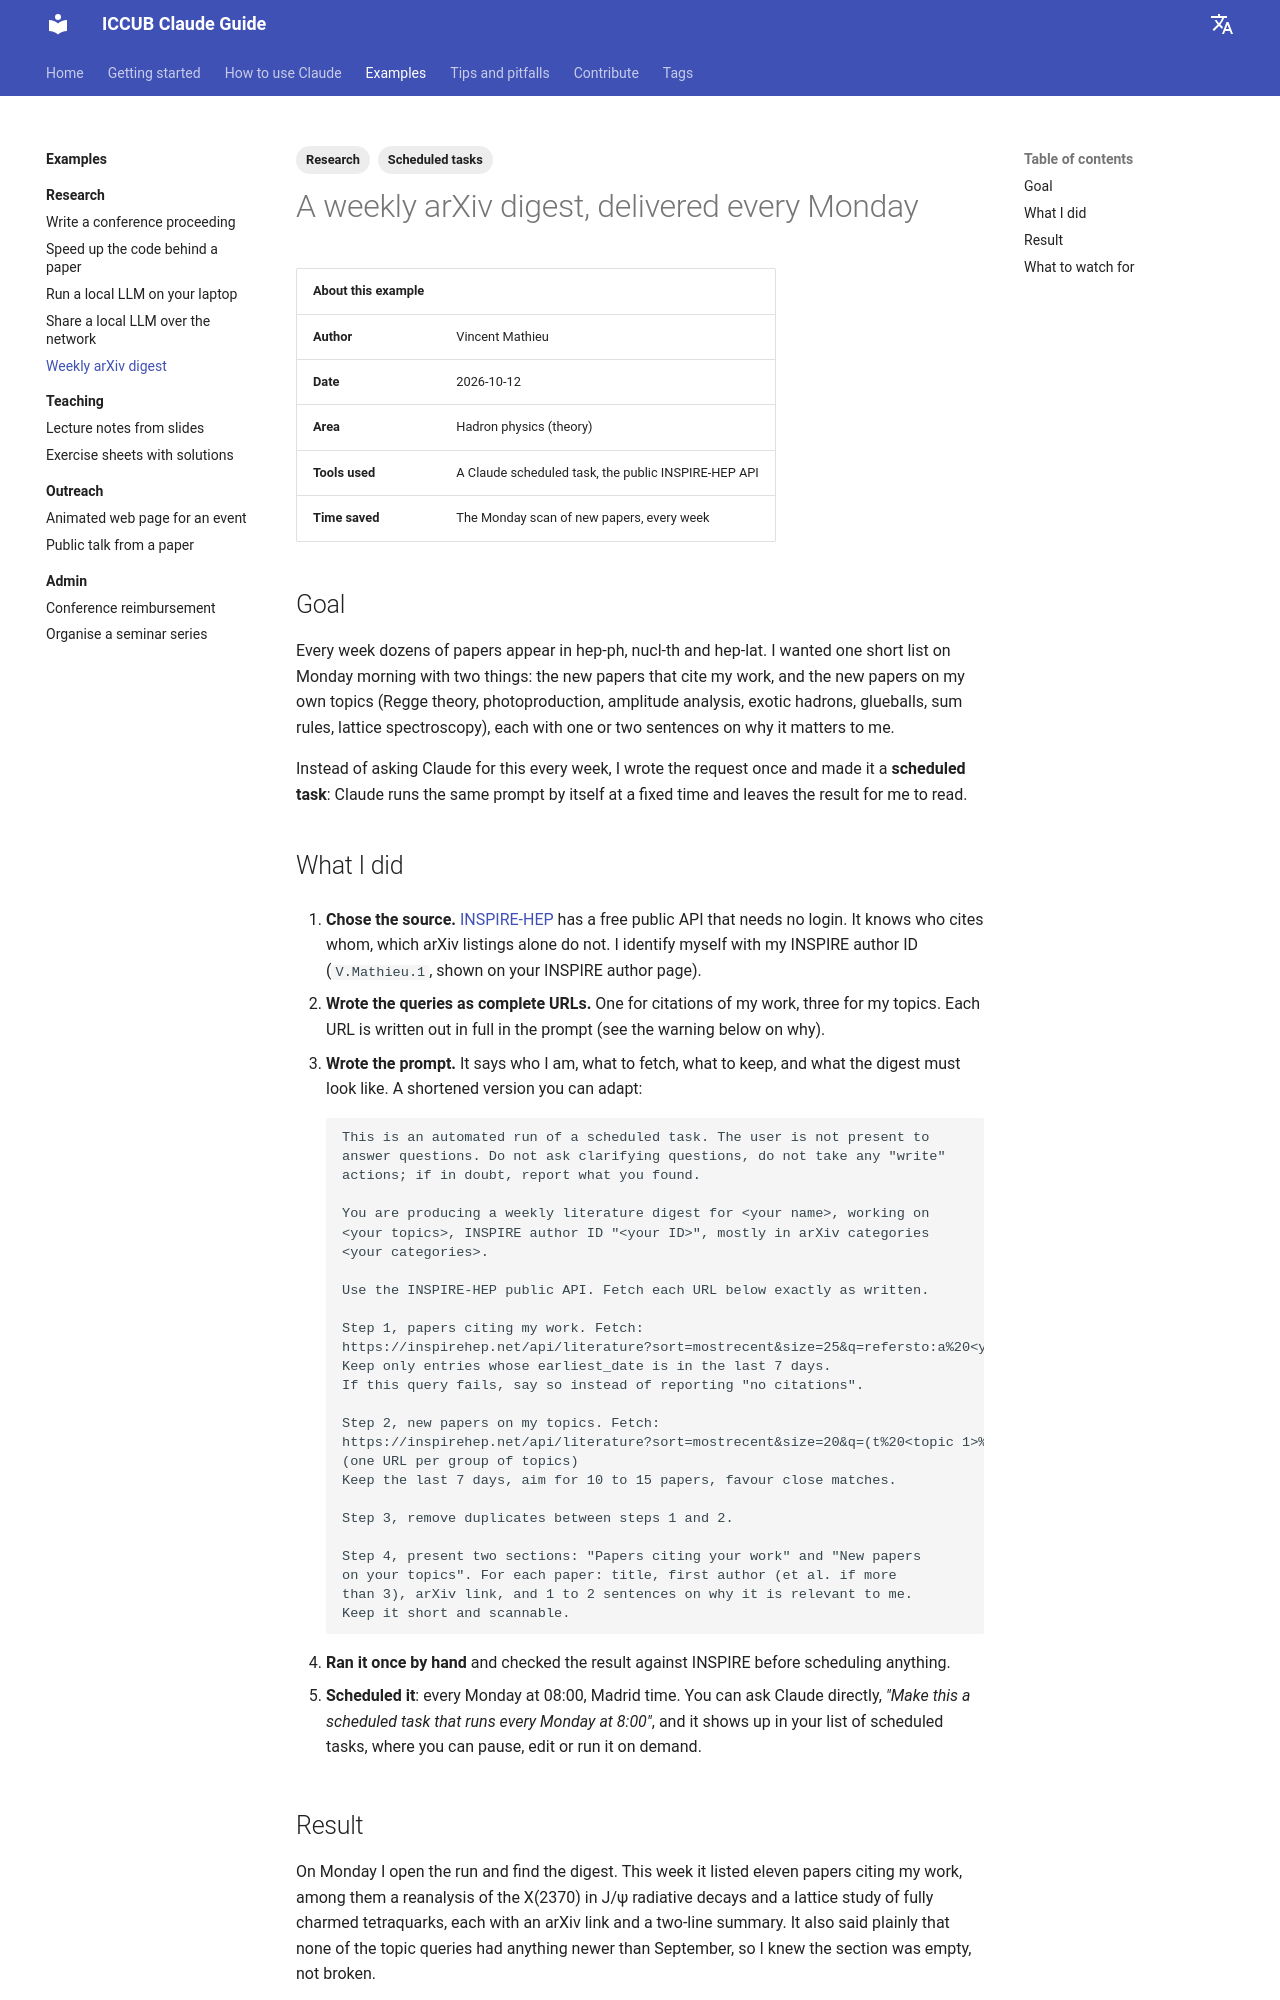

repository: vmathieuUB/iccub-claude-guide · page: examples/research/weekly-arxiv-digest/index.html · generator: mkdocs

---
tags:
  - Research
  - Scheduled tasks
---

# A weekly arXiv digest, delivered every Monday

| About this example | |
| --- | --- |
| **Author** | Vincent Mathieu |
| **Date** | 2026-10-12 |
| **Area** | Hadron physics (theory) |
| **Tools used** | A Claude scheduled task, the public INSPIRE-HEP API |
| **Time saved** | The Monday scan of new papers, every week |

## Goal

Every week dozens of papers appear in hep-ph, nucl-th and hep-lat. I wanted one short list on Monday morning with two things: the new papers that cite my work, and the new papers on my own topics (Regge theory, photoproduction, amplitude analysis, exotic hadrons, glueballs, sum rules, lattice spectroscopy), each with one or two sentences on why it matters to me.

Instead of asking Claude for this every week, I wrote the request once and made it a **scheduled task**: Claude runs the same prompt by itself at a fixed time and leaves the result for me to read.

## What I did

1. **Chose the source.** [INSPIRE-HEP](https://inspirehep.net) has a free public API that needs no login. It knows who cites whom, which arXiv listings alone do not. I identify myself with my INSPIRE author ID (`V.Mathieu.1`, shown on your INSPIRE author page).

2. **Wrote the queries as complete URLs.** One for citations of my work, three for my topics. Each URL is written out in full in the prompt (see the warning below on why).

3. **Wrote the prompt.** It says who I am, what to fetch, what to keep, and what the digest must look like. A shortened version you can adapt:

    ```text
    This is an automated run of a scheduled task. The user is not present to
    answer questions. Do not ask clarifying questions, do not take any "write"
    actions; if in doubt, report what you found.

    You are producing a weekly literature digest for <your name>, working on
    <your topics>, INSPIRE author ID "<your ID>", mostly in arXiv categories
    <your categories>.

    Use the INSPIRE-HEP public API. Fetch each URL below exactly as written.

    Step 1, papers citing my work. Fetch:
    https://inspirehep.net/api/literature?sort=mostrecent&size=25&q=refersto:a%20<your ID>&fields=titles,abstracts,arxiv_eprints,authors,earliest_date
    Keep only entries whose earliest_date is in the last 7 days.
    If this query fails, say so instead of reporting "no citations".

    Step 2, new papers on my topics. Fetch:
    https://inspirehep.net/api/literature?sort=mostrecent&size=20&q=(t%20<topic 1>%20or%20t%20<topic 2>)&fields=titles,abstracts,arxiv_eprints,authors,earliest_date
    (one URL per group of topics)
    Keep the last 7 days, aim for 10 to 15 papers, favour close matches.

    Step 3, remove duplicates between steps 1 and 2.

    Step 4, present two sections: "Papers citing your work" and "New papers
    on your topics". For each paper: title, first author (et al. if more
    than 3), arXiv link, and 1 to 2 sentences on why it is relevant to me.
    Keep it short and scannable.
    ```

4. **Ran it once by hand** and checked the result against INSPIRE before scheduling anything.

5. **Scheduled it**: every Monday at 08:00, Madrid time. You can ask Claude directly, *"Make this a scheduled task that runs every Monday at 8:00"*, and it shows up in your list of scheduled tasks, where you can pause, edit or run it on demand.

## Result

On Monday I open the run and find the digest. This week it listed eleven papers citing my work, among them a reanalysis of the X(2370) in J/ψ radiative decays and a lattice study of fully charmed tetraquarks, each with an arXiv link and a two-line summary. It also said plainly that none of the topic queries had anything newer than September, so I knew the section was empty, not broken.
